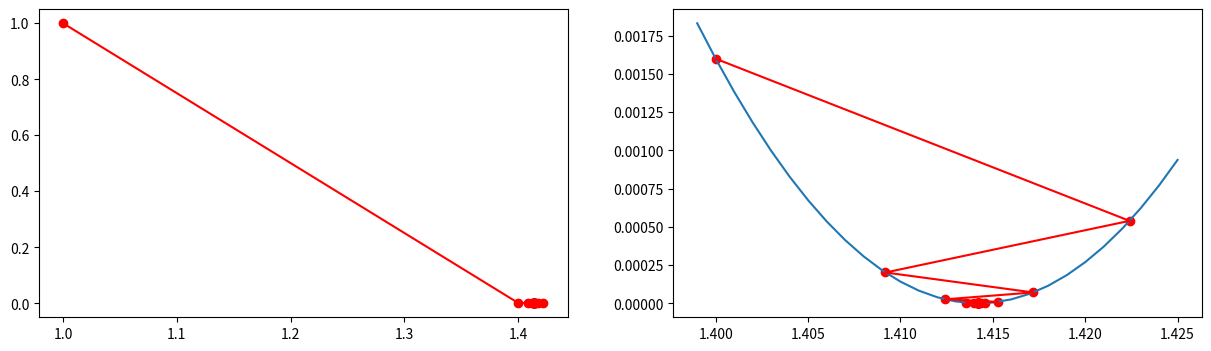

This chart was generated by the following Python code:
import numpy as np
import matplotlib.pyplot as plt

# 定义目标函数
def J(x):
    return (x**2-2)**2
# 定义梯度函数 (导函数)
def gradient(x):
    return 4*x**3-8*x
# 用列表保存点的变化轨迹
x_list=[]
y_list=[]

# 定义超参数和x的初始值
alpha=0.1
x=1
# 重复迭代100次
while np.abs(grad := gradient(x))>1e-10:
    y = J(x)
    # 记录当前点的坐标
    x_list.append(x)
    y_list.append(y)
    print(f"x={x},f(x)={y}")
    # 计算梯度
    # grad = gradient(x)
    # 更新参数
    x = x - alpha*grad
print(len(x_list))
# # 画图
# x = np.arange(0.9,1.6,0.01)
# plt.plot(x,J(x))
# plt.plot(x_list,y_list,"r")
# plt.scatter(x_list,y_list,c="r")

# 局部放大
fig,ax = plt.subplots(1,2,figsize=(15,4))
ax[0].plot(x,J(x))
ax[0].plot(x_list,y_list,"r")
ax[0].scatter(x_list,y_list,c="r")
x_list2 = x_list[1:]
y_list2 = y_list[1:]
x =np.arange(1.399,1.425,0.001)
ax[1].plot(x,J(x))
ax[1].plot(x_list2,y_list2,"r")
ax[1].scatter(x_list2,y_list2,c="r")

plt.show()
